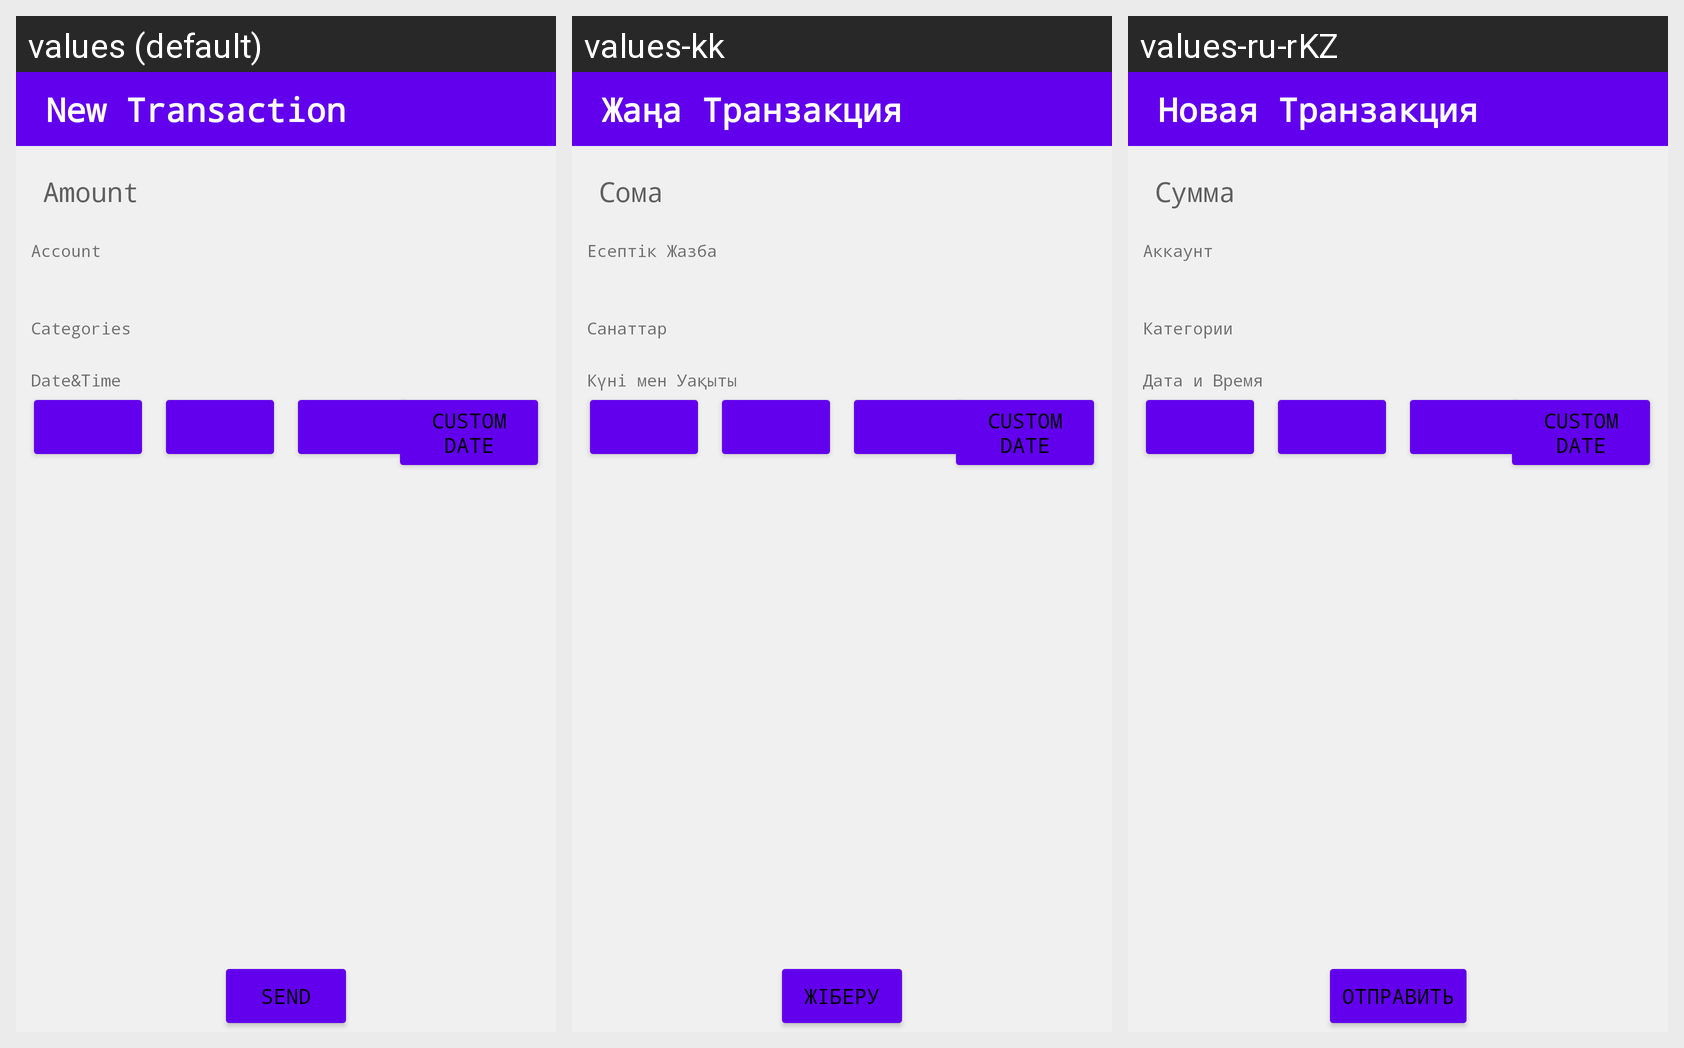

Locale-by-locale string values for the Android screen shown in this grid:
Android screen res/layout/activity_transaction.xml rendered under 3 locales, left to right: values (default), values-kk, values-ru-rKZ. Device: Nexus 5 (rendered at 1080×1920; each locale shown at half size, 540×960, under a caption strip naming it); theme Base.Theme.FinanceManager..
Strings drawn on this screen, with the default value and each locale's value (text and hints the layout hard-codes, and strings that could not be matched under every locale, appear in the picture but are not listed):

new_transaction
  values: New Transaction
  values-kk: Жаңа Транзакция
  values-ru-rKZ: Новая Транзакция

amount
  values: Amount
  values-kk: Сома
  values-ru-rKZ: Сумма

account
  values: Account
  values-kk: Есептік Жазба
  values-ru-rKZ: Аккаунт

categories
  values: Categories
  values-kk: Санаттар
  values-ru-rKZ: Категории

date_time
  values: Date&Time
  values-kk: Күні мен Уақыты
  values-ru-rKZ: Дата и Время

send
  values: Send
  values-kk: Жіберу
  values-ru-rKZ: Отправить
